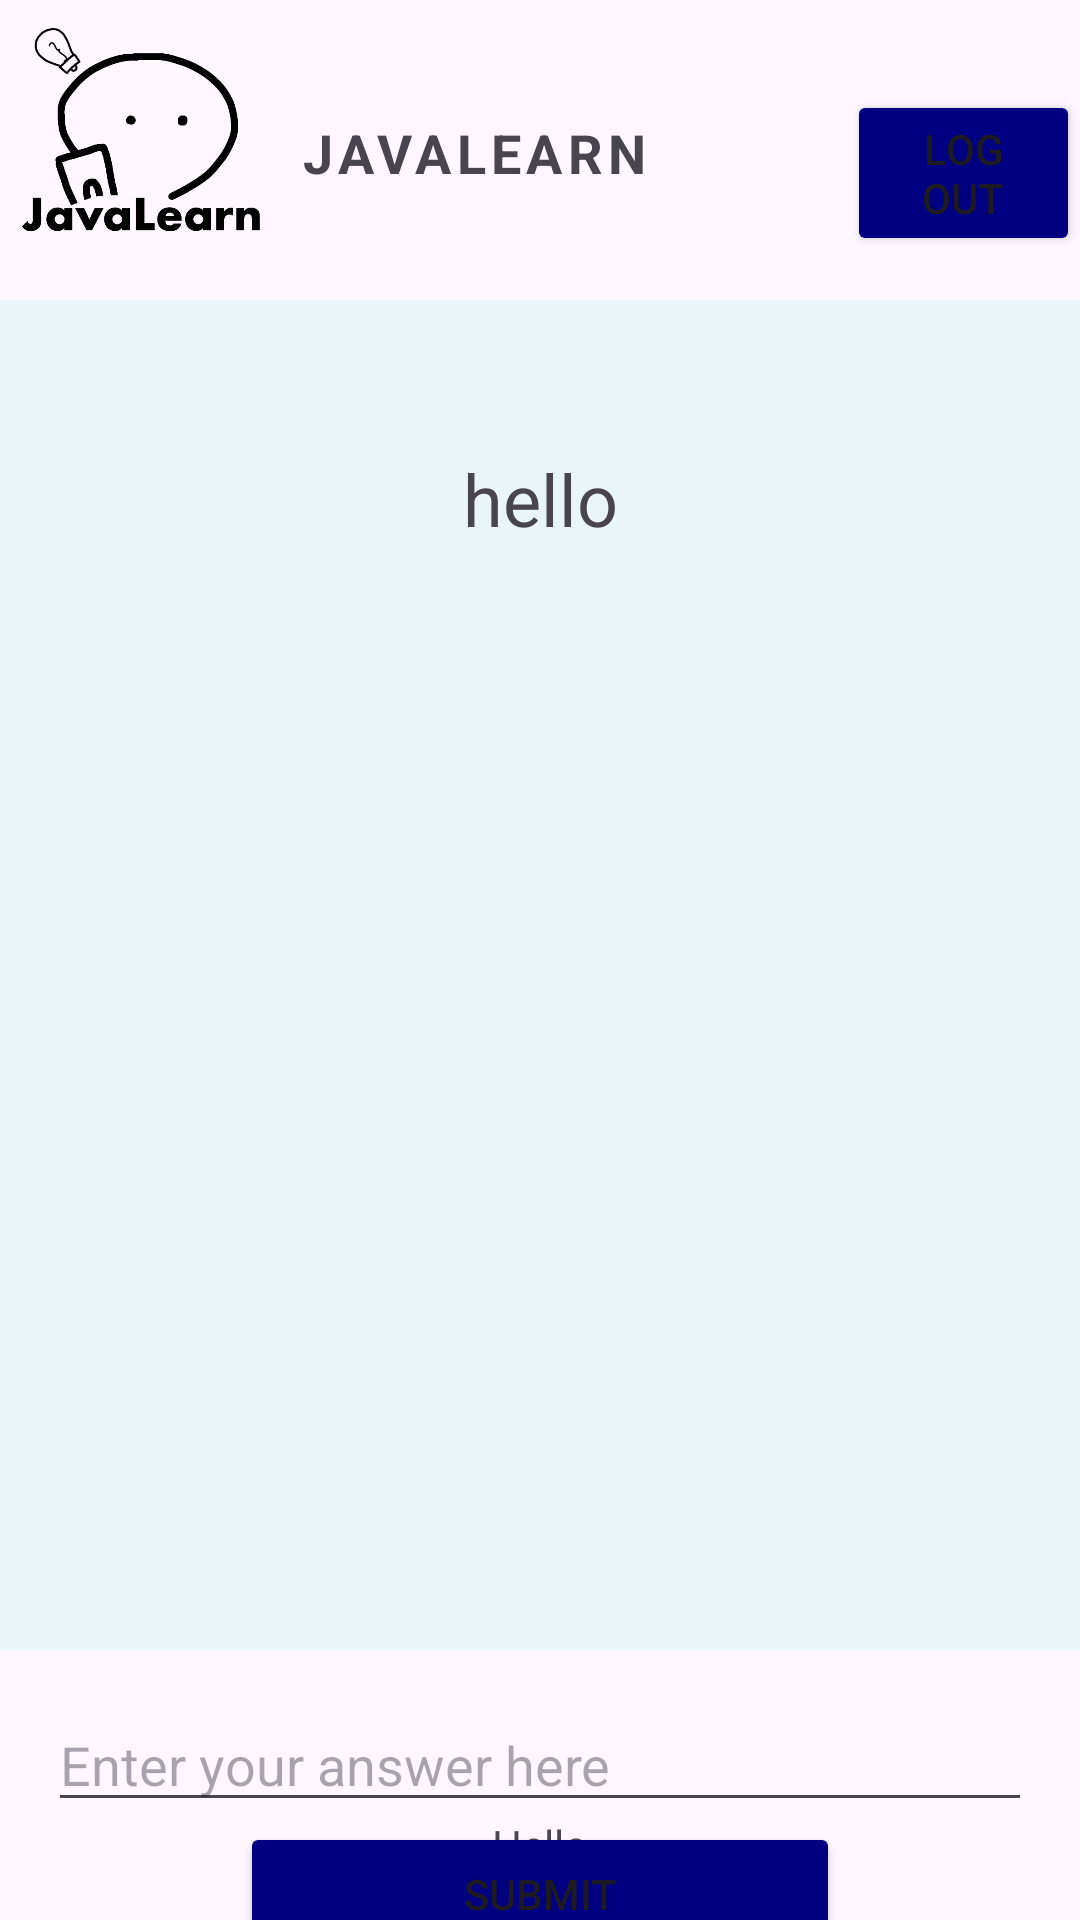

Layout XML and referenced resources for this Android screen:
<!-- AndroidManifest.xml: application theme Theme.Test_log -->
<!-- res/layout/activity_periodicidentification.xml -->
<?xml version="1.0" encoding="utf-8"?>
<androidx.constraintlayout.widget.ConstraintLayout xmlns:android="http://schemas.android.com/apk/res/android"
    xmlns:app="http://schemas.android.com/apk/res-auto"
    xmlns:tools="http://schemas.android.com/tools"
    android:id="@+id/main"
    android:layout_width="match_parent"
    android:layout_height="match_parent"
    tools:context=".Identification">

    <TextView
        android:id="@+id/user_details"
        android:layout_width="wrap_content"
        android:layout_height="wrap_content"
        android:text="Hello"
        app:layout_constraintHorizontal_bias=".5"
        app:layout_constraintVertical_bias="0.975"
        app:layout_constraintBottom_toBottomOf="parent"
        app:layout_constraintEnd_toEndOf="parent"
        app:layout_constraintStart_toStartOf="parent"
        app:layout_constraintTop_toTopOf="parent" />


    <LinearLayout
        android:id="@+id/linearLayout"
        android:layout_width="match_parent"
        android:layout_height="100dp"
        app:layout_constraintEnd_toEndOf="parent"
        app:layout_constraintStart_toStartOf="parent"
        app:layout_constraintTop_toTopOf="parent">

        <ImageView
            android:id="@+id/logo"
            android:layout_width="100dp"
            android:layout_height="100dp"
            app:srcCompat="@drawable/logo" />

        <TextView
            android:id="@+id/textView11"
            android:layout_width="wrap_content"
            android:layout_height="wrap_content"
            android:layout_marginTop="33dp"
            android:letterSpacing="0.1"
            android:text="JAVALEARN"
            android:textAlignment="center"
            android:textSize="18sp"
            android:textStyle="bold" />

        <Button
            android:id="@+id/logout"
            android:layout_width="wrap_content"
            android:layout_height="wrap_content"
            android:backgroundTint="#000080"
            android:layout_marginLeft="66dp"
            android:layout_marginTop="30dp"
            android:text="@string/log_out" />

    </LinearLayout>

    <LinearLayout
        android:id="@+id/linearLayout4"
        android:layout_width="match_parent"
        android:layout_height="450dp"
        android:background="@color/lightblue"
        app:layout_constraintEnd_toEndOf="parent"
        app:layout_constraintStart_toStartOf="parent"
        app:layout_constraintTop_toBottomOf="@+id/linearLayout">

        <TextView
            android:id="@+id/tv_question"
            android:layout_width="match_parent"
            android:layout_height="wrap_content"
            android:layout_marginHorizontal="20dp"
            android:layout_marginTop="50dp"
            android:gravity="center"
            android:text="hello"
            android:textSize="24sp" />

    </LinearLayout>

    <EditText
        android:id="@+id/editText_question"
        android:layout_width="match_parent"
        android:layout_height="wrap_content"
        android:layout_margin="16dp"
        android:hint="Enter your answer here"
        app:layout_constraintEnd_toEndOf="parent"
        app:layout_constraintStart_toStartOf="parent"
        app:layout_constraintTop_toBottomOf="@+id/linearLayout4" />

    <Button
        android:id="@+id/submit_btn"
        android:layout_width="200dp"
        android:text="Submit"
        android:backgroundTint="#000080"
        android:layout_height="wrap_content"
        app:layout_constraintEnd_toEndOf="parent"
        app:layout_constraintStart_toStartOf="parent"
        app:layout_constraintTop_toBottomOf="@+id/editText_question" />


    </androidx.constraintlayout.widget.ConstraintLayout>
<!-- resources referenced by this layout -->
<resources>
  <color name="lightblue">#e9f5f8</color>
  <!-- drawable logo: png bitmap (drawable, 41952 bytes) -->
  <string name="log_out">Log out</string>
  <style name="Theme.Test_log" parent="Base.Theme.Test_log" />
  <style name="Base.Theme.Test_log" parent="Theme.Material3.DayNight.NoActionBar">
          
          
      </style>
</resources>
